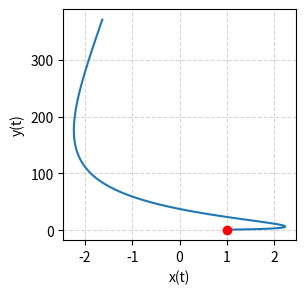

Reproduce this figure in Python.
from sympy import *
import matplotlib.pyplot as plt
import numpy as np
# 행렬 및 초기값 세팅
A = Matrix([[1, 0, 1], [1, 1, 0], [-2, 0, -1]])
t = Symbol('t', real=True)
x0 = Matrix([1, 1, 1])

# Matrix Exponential 연산 및 출력
sol = simplify(exp(A*t)*x0)
print(sol)
# 범위 조건 t ∈ [0, 5] 설정 (개수는 예시와 동일하게 100개)
dt = np.linspace(0, 5, 100)

# sol 객체에서 첫 번째 성분 x(t)와 두 번째 성분 y(t) 추출
x = lambdify(t, sol[0], 'numpy')
y = lambdify(t, sol[1], 'numpy')

# 그래프 플롯 세팅 (예시 크기 3x3 반영)
plt.figure(figsize=(3, 3))
plt.plot(x(dt), y(dt))
plt.plot(x0[0], x0[1], 'ro') # 초기 위치 마킹 (1, 1)
plt.xlabel('x(t)')
plt.ylabel('y(t)')
plt.grid(True, linestyle='--', alpha=0.5)
plt.show()
